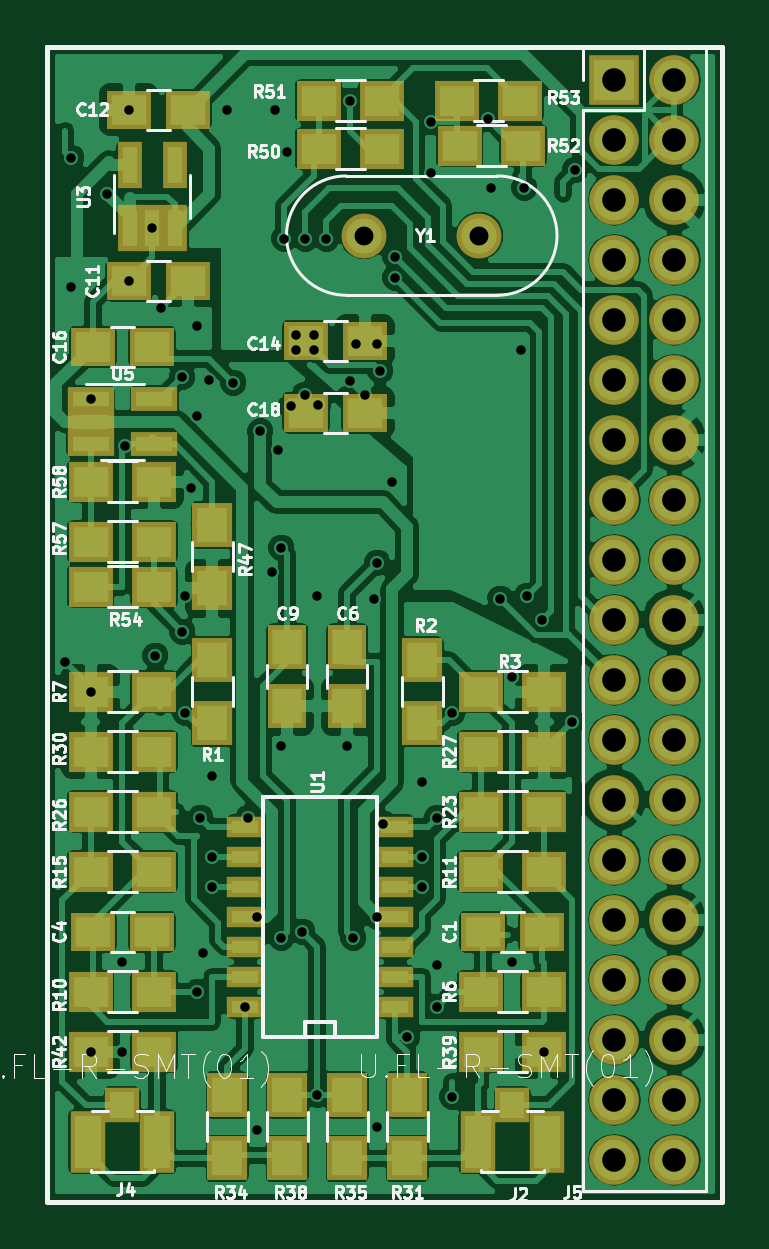
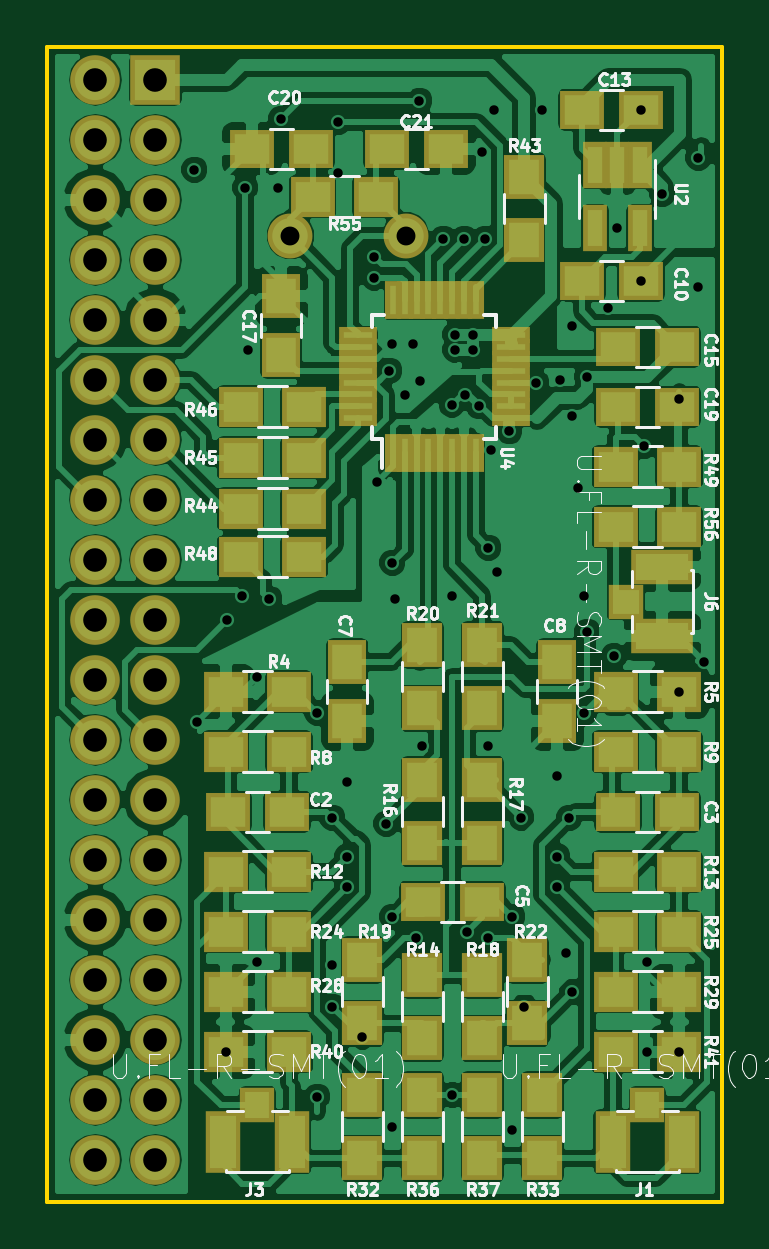
Circuit board: 10 layer files. Board 28.6 x 48.9 mm.
- bottom_copper: everythingAmplifier-B.Cu.gbl (187313 bytes)
- bottom_mask: everythingAmplifier-B.Mask.gbs (5333 bytes)
- paste: everythingAmplifier-B.Paste.gbp (4202 bytes)
- bottom_silk: everythingAmplifier-B.SilkS.gbo (60441 bytes)
- outline: everythingAmplifier-Edge.Cuts.gm1 (493 bytes)
- top_copper: everythingAmplifier-F.Cu.gtl (155486 bytes)
- top_mask: everythingAmplifier-F.Mask.gts (4350 bytes)
- paste: everythingAmplifier-F.Paste.gtp (3219 bytes)
- top_silk: everythingAmplifier-F.SilkS.gto (48312 bytes)
- drill: everythingAmplifier.drl (2331 bytes)

=== bottom_copper: everythingAmplifier-B.Cu.gbl (187313 bytes, source omitted) ===
=== bottom_mask: everythingAmplifier-B.Mask.gbs ===
G04 #@! TF.FileFunction,Soldermask,Bot*
%FSLAX46Y46*%
G04 Gerber Fmt 4.6, Leading zero omitted, Abs format (unit mm)*
G04 Created by KiCad (PCBNEW 4.0.6) date 08/04/17 15:07:46*
%MOMM*%
%LPD*%
G01*
G04 APERTURE LIST*
%ADD10C,0.100000*%
%ADD11R,1.650000X1.900000*%
%ADD12R,1.900000X1.650000*%
%ADD13R,1.700000X1.900000*%
%ADD14R,1.050000X1.960000*%
%ADD15R,1.900000X1.700000*%
%ADD16C,1.900000*%
%ADD17R,1.500000X2.650000*%
%ADD18R,1.450000X1.500000*%
%ADD19R,2.650000X1.500000*%
%ADD20R,1.500000X1.450000*%
%ADD21R,0.680000X1.600000*%
%ADD22R,1.600000X0.680000*%
%ADD23R,2.100000X2.100000*%
%ADD24O,2.100000X2.100000*%
G04 APERTURE END LIST*
D10*
D11*
X161925000Y-120670000D03*
X161925000Y-123170000D03*
D12*
X164485000Y-127000000D03*
X166985000Y-127000000D03*
D13*
X161290000Y-133270000D03*
X161290000Y-135970000D03*
X156210000Y-138985000D03*
X156210000Y-141685000D03*
D14*
X149545000Y-99615000D03*
X150495000Y-99615000D03*
X151445000Y-99615000D03*
X151445000Y-102315000D03*
X149545000Y-102315000D03*
D15*
X150575000Y-121920000D03*
X147875000Y-121920000D03*
D13*
X156210000Y-133905000D03*
X156210000Y-136605000D03*
D12*
X158730000Y-130810000D03*
X156230000Y-130810000D03*
D16*
X164338000Y-102616000D03*
X159458000Y-102616000D03*
D15*
X163750000Y-112014000D03*
X166450000Y-112014000D03*
D13*
X158750000Y-119935000D03*
X158750000Y-122635000D03*
D12*
X150475000Y-127000000D03*
X147975000Y-127000000D03*
D11*
X153035000Y-120670000D03*
X153035000Y-123170000D03*
D12*
X151999000Y-104521000D03*
X149499000Y-104521000D03*
X151999000Y-97282000D03*
X149499000Y-97282000D03*
X150475000Y-107315000D03*
X147975000Y-107315000D03*
D11*
X164719000Y-105176000D03*
X164719000Y-107676000D03*
D12*
X147975000Y-109855000D03*
X150475000Y-109855000D03*
X163469000Y-98933000D03*
X165969000Y-98933000D03*
X160254000Y-98933000D03*
X157754000Y-98933000D03*
D17*
X147750000Y-140970000D03*
X150700000Y-140970000D03*
D18*
X149225000Y-139420000D03*
D17*
X164260000Y-140970000D03*
X167210000Y-140970000D03*
D18*
X165735000Y-139420000D03*
D19*
X148590000Y-116635000D03*
X148590000Y-119585000D03*
D20*
X150140000Y-118110000D03*
D15*
X164385000Y-121920000D03*
X167085000Y-121920000D03*
X167085000Y-124460000D03*
X164385000Y-124460000D03*
X147875000Y-124460000D03*
X150575000Y-124460000D03*
X164385000Y-129540000D03*
X167085000Y-129540000D03*
X150575000Y-129540000D03*
X147875000Y-129540000D03*
D13*
X158750000Y-133905000D03*
X158750000Y-136605000D03*
X158750000Y-128350000D03*
X158750000Y-125650000D03*
X156210000Y-128350000D03*
X156210000Y-125650000D03*
X156210000Y-119935000D03*
X156210000Y-122635000D03*
X154305000Y-133270000D03*
X154305000Y-135970000D03*
D15*
X164385000Y-132080000D03*
X167085000Y-132080000D03*
X150575000Y-132080000D03*
X147875000Y-132080000D03*
X167085000Y-134620000D03*
X164385000Y-134620000D03*
X147875000Y-134620000D03*
X150575000Y-134620000D03*
D13*
X161290000Y-138985000D03*
X161290000Y-141685000D03*
X153670000Y-138985000D03*
X153670000Y-141685000D03*
X158750000Y-138985000D03*
X158750000Y-141685000D03*
D15*
X167085000Y-137160000D03*
X164385000Y-137160000D03*
X147875000Y-137160000D03*
X150575000Y-137160000D03*
D13*
X154432000Y-100123000D03*
X154432000Y-102823000D03*
D15*
X163750000Y-114173000D03*
X166450000Y-114173000D03*
X163750000Y-109855000D03*
X166450000Y-109855000D03*
X163750000Y-116205000D03*
X166450000Y-116205000D03*
X147875000Y-112395000D03*
X150575000Y-112395000D03*
X160702000Y-100965000D03*
X163402000Y-100965000D03*
X150575000Y-114935000D03*
X147875000Y-114935000D03*
D21*
X159992000Y-111835000D03*
X159492000Y-111835000D03*
X158992000Y-111835000D03*
X158492000Y-111835000D03*
X157992000Y-111835000D03*
X157492000Y-111835000D03*
X156992000Y-111835000D03*
X156492000Y-111835000D03*
D22*
X154992000Y-110335000D03*
X154992000Y-109835000D03*
X154992000Y-109335000D03*
X154992000Y-108835000D03*
X154992000Y-108335000D03*
X154992000Y-107835000D03*
X154992000Y-107335000D03*
X154992000Y-106835000D03*
D21*
X156492000Y-105335000D03*
X156992000Y-105335000D03*
X157492000Y-105335000D03*
X157992000Y-105335000D03*
X158492000Y-105335000D03*
X158992000Y-105335000D03*
X159492000Y-105335000D03*
X159992000Y-105335000D03*
D22*
X161492000Y-106835000D03*
X161492000Y-107335000D03*
X161492000Y-107835000D03*
X161492000Y-108335000D03*
X161492000Y-108835000D03*
X161492000Y-109335000D03*
X161492000Y-109835000D03*
X161492000Y-110335000D03*
D23*
X170053000Y-96012000D03*
D24*
X172593000Y-96012000D03*
X170053000Y-98552000D03*
X172593000Y-98552000D03*
X170053000Y-101092000D03*
X172593000Y-101092000D03*
X170053000Y-103632000D03*
X172593000Y-103632000D03*
X170053000Y-106172000D03*
X172593000Y-106172000D03*
X170053000Y-108712000D03*
X172593000Y-108712000D03*
X170053000Y-111252000D03*
X172593000Y-111252000D03*
X170053000Y-113792000D03*
X172593000Y-113792000D03*
X170053000Y-116332000D03*
X172593000Y-116332000D03*
X170053000Y-118872000D03*
X172593000Y-118872000D03*
X170053000Y-121412000D03*
X172593000Y-121412000D03*
X170053000Y-123952000D03*
X172593000Y-123952000D03*
X170053000Y-126492000D03*
X172593000Y-126492000D03*
X170053000Y-129032000D03*
X172593000Y-129032000D03*
X170053000Y-131572000D03*
X172593000Y-131572000D03*
X170053000Y-134112000D03*
X172593000Y-134112000D03*
X170053000Y-136652000D03*
X172593000Y-136652000D03*
X170053000Y-139192000D03*
X172593000Y-139192000D03*
X170053000Y-141732000D03*
X172593000Y-141732000D03*
M02*

=== paste: everythingAmplifier-B.Paste.gbp ===
G04 #@! TF.FileFunction,Paste,Bot*
%FSLAX46Y46*%
G04 Gerber Fmt 4.6, Leading zero omitted, Abs format (unit mm)*
G04 Created by KiCad (PCBNEW 4.0.6) date 08/04/17 15:07:46*
%MOMM*%
%LPD*%
G01*
G04 APERTURE LIST*
%ADD10C,0.100000*%
%ADD11R,1.250000X1.500000*%
%ADD12R,1.500000X1.250000*%
%ADD13R,1.300000X1.500000*%
%ADD14R,0.650000X1.560000*%
%ADD15R,1.500000X1.300000*%
%ADD16R,1.100000X2.250000*%
%ADD17R,1.050000X1.100000*%
%ADD18R,2.250000X1.100000*%
%ADD19R,1.100000X1.050000*%
%ADD20R,0.280000X1.200000*%
%ADD21R,1.200000X0.280000*%
G04 APERTURE END LIST*
D10*
D11*
X161925000Y-120670000D03*
X161925000Y-123170000D03*
D12*
X164485000Y-127000000D03*
X166985000Y-127000000D03*
D13*
X161290000Y-133270000D03*
X161290000Y-135970000D03*
X156210000Y-138985000D03*
X156210000Y-141685000D03*
D14*
X149545000Y-99615000D03*
X150495000Y-99615000D03*
X151445000Y-99615000D03*
X151445000Y-102315000D03*
X149545000Y-102315000D03*
D15*
X150575000Y-121920000D03*
X147875000Y-121920000D03*
D13*
X156210000Y-133905000D03*
X156210000Y-136605000D03*
D12*
X158730000Y-130810000D03*
X156230000Y-130810000D03*
D15*
X163750000Y-112014000D03*
X166450000Y-112014000D03*
D13*
X158750000Y-119935000D03*
X158750000Y-122635000D03*
D12*
X150475000Y-127000000D03*
X147975000Y-127000000D03*
D11*
X153035000Y-120670000D03*
X153035000Y-123170000D03*
D12*
X151999000Y-104521000D03*
X149499000Y-104521000D03*
X151999000Y-97282000D03*
X149499000Y-97282000D03*
X150475000Y-107315000D03*
X147975000Y-107315000D03*
D11*
X164719000Y-105176000D03*
X164719000Y-107676000D03*
D12*
X147975000Y-109855000D03*
X150475000Y-109855000D03*
X163469000Y-98933000D03*
X165969000Y-98933000D03*
X160254000Y-98933000D03*
X157754000Y-98933000D03*
D16*
X147750000Y-140970000D03*
X150700000Y-140970000D03*
D17*
X149225000Y-139420000D03*
D16*
X164260000Y-140970000D03*
X167210000Y-140970000D03*
D17*
X165735000Y-139420000D03*
D18*
X148590000Y-116635000D03*
X148590000Y-119585000D03*
D19*
X150140000Y-118110000D03*
D15*
X164385000Y-121920000D03*
X167085000Y-121920000D03*
X167085000Y-124460000D03*
X164385000Y-124460000D03*
X147875000Y-124460000D03*
X150575000Y-124460000D03*
X164385000Y-129540000D03*
X167085000Y-129540000D03*
X150575000Y-129540000D03*
X147875000Y-129540000D03*
D13*
X158750000Y-133905000D03*
X158750000Y-136605000D03*
X158750000Y-128350000D03*
X158750000Y-125650000D03*
X156210000Y-128350000D03*
X156210000Y-125650000D03*
X156210000Y-119935000D03*
X156210000Y-122635000D03*
X154305000Y-133270000D03*
X154305000Y-135970000D03*
D15*
X164385000Y-132080000D03*
X167085000Y-132080000D03*
X150575000Y-132080000D03*
X147875000Y-132080000D03*
X167085000Y-134620000D03*
X164385000Y-134620000D03*
X147875000Y-134620000D03*
X150575000Y-134620000D03*
D13*
X161290000Y-138985000D03*
X161290000Y-141685000D03*
X153670000Y-138985000D03*
X153670000Y-141685000D03*
X158750000Y-138985000D03*
X158750000Y-141685000D03*
D15*
X167085000Y-137160000D03*
X164385000Y-137160000D03*
X147875000Y-137160000D03*
X150575000Y-137160000D03*
D13*
X154432000Y-100123000D03*
X154432000Y-102823000D03*
D15*
X163750000Y-114173000D03*
X166450000Y-114173000D03*
X163750000Y-109855000D03*
X166450000Y-109855000D03*
X163750000Y-116205000D03*
X166450000Y-116205000D03*
X147875000Y-112395000D03*
X150575000Y-112395000D03*
X160702000Y-100965000D03*
X163402000Y-100965000D03*
X150575000Y-114935000D03*
X147875000Y-114935000D03*
D20*
X159992000Y-111835000D03*
X159492000Y-111835000D03*
X158992000Y-111835000D03*
X158492000Y-111835000D03*
X157992000Y-111835000D03*
X157492000Y-111835000D03*
X156992000Y-111835000D03*
X156492000Y-111835000D03*
D21*
X154992000Y-110335000D03*
X154992000Y-109835000D03*
X154992000Y-109335000D03*
X154992000Y-108835000D03*
X154992000Y-108335000D03*
X154992000Y-107835000D03*
X154992000Y-107335000D03*
X154992000Y-106835000D03*
D20*
X156492000Y-105335000D03*
X156992000Y-105335000D03*
X157492000Y-105335000D03*
X157992000Y-105335000D03*
X158492000Y-105335000D03*
X158992000Y-105335000D03*
X159492000Y-105335000D03*
X159992000Y-105335000D03*
D21*
X161492000Y-106835000D03*
X161492000Y-107335000D03*
X161492000Y-107835000D03*
X161492000Y-108335000D03*
X161492000Y-108835000D03*
X161492000Y-109335000D03*
X161492000Y-109835000D03*
X161492000Y-110335000D03*
M02*

=== bottom_silk: everythingAmplifier-B.SilkS.gbo (60441 bytes, source omitted) ===
=== outline: everythingAmplifier-Edge.Cuts.gm1 ===
G04 #@! TF.FileFunction,Profile,NP*
%FSLAX46Y46*%
G04 Gerber Fmt 4.6, Leading zero omitted, Abs format (unit mm)*
G04 Created by KiCad (PCBNEW 4.0.6) date 08/04/17 15:07:46*
%MOMM*%
%LPD*%
G01*
G04 APERTURE LIST*
%ADD10C,0.100000*%
%ADD11C,0.150000*%
G04 APERTURE END LIST*
D10*
D11*
X146050000Y-143510000D02*
X146050000Y-94615000D01*
X174625000Y-143510000D02*
X146050000Y-143510000D01*
X174625000Y-94615000D02*
X174625000Y-143510000D01*
X146050000Y-94615000D02*
X174625000Y-94615000D01*
M02*

=== top_copper: everythingAmplifier-F.Cu.gtl (155486 bytes, source omitted) ===
=== top_mask: everythingAmplifier-F.Mask.gts ===
G04 #@! TF.FileFunction,Soldermask,Top*
%FSLAX46Y46*%
G04 Gerber Fmt 4.6, Leading zero omitted, Abs format (unit mm)*
G04 Created by KiCad (PCBNEW 4.0.6) date 08/04/17 15:07:46*
%MOMM*%
%LPD*%
G01*
G04 APERTURE LIST*
%ADD10C,0.100000*%
%ADD11R,1.543000X0.908000*%
%ADD12R,1.650000X1.900000*%
%ADD13R,1.700000X1.900000*%
%ADD14C,1.900000*%
%ADD15R,1.900000X1.650000*%
%ADD16R,1.960000X1.050000*%
%ADD17R,1.900000X1.700000*%
%ADD18R,1.500000X2.650000*%
%ADD19R,1.450000X1.500000*%
%ADD20R,1.050000X1.960000*%
%ADD21R,2.100000X2.100000*%
%ADD22O,2.100000X2.100000*%
G04 APERTURE END LIST*
D10*
D11*
X160782000Y-135255000D03*
X160782000Y-133985000D03*
X160782000Y-132715000D03*
X160782000Y-131445000D03*
X160782000Y-130175000D03*
X160782000Y-128905000D03*
X160782000Y-127635000D03*
X154432000Y-127635000D03*
X154432000Y-128905000D03*
X154432000Y-131445000D03*
X154432000Y-132715000D03*
X154432000Y-133985000D03*
X154432000Y-135255000D03*
X154432000Y-130175000D03*
D12*
X158750000Y-120035000D03*
X158750000Y-122535000D03*
D13*
X153035000Y-123270000D03*
X153035000Y-120570000D03*
D14*
X164338000Y-102616000D03*
X159458000Y-102616000D03*
D15*
X164485000Y-132080000D03*
X166985000Y-132080000D03*
D16*
X147875000Y-109540000D03*
X147875000Y-110490000D03*
X147875000Y-111440000D03*
X150575000Y-111440000D03*
X150575000Y-109540000D03*
D17*
X164385000Y-127000000D03*
X167085000Y-127000000D03*
X164385000Y-121920000D03*
X167085000Y-121920000D03*
X167085000Y-134620000D03*
X164385000Y-134620000D03*
D13*
X156210000Y-138985000D03*
X156210000Y-141685000D03*
D17*
X167085000Y-137160000D03*
X164385000Y-137160000D03*
D13*
X161290000Y-138985000D03*
X161290000Y-141685000D03*
D15*
X150475000Y-132080000D03*
X147975000Y-132080000D03*
D12*
X156210000Y-120035000D03*
X156210000Y-122535000D03*
D15*
X151999000Y-104521000D03*
X149499000Y-104521000D03*
X151999000Y-97282000D03*
X149499000Y-97282000D03*
X159492000Y-107061000D03*
X156992000Y-107061000D03*
X147975000Y-107315000D03*
X150475000Y-107315000D03*
X156992000Y-110109000D03*
X159492000Y-110109000D03*
D18*
X167210000Y-140970000D03*
X164260000Y-140970000D03*
D19*
X165735000Y-139420000D03*
D18*
X150700000Y-140970000D03*
X147750000Y-140970000D03*
D19*
X149225000Y-139420000D03*
D13*
X161925000Y-123270000D03*
X161925000Y-120570000D03*
D17*
X150575000Y-121920000D03*
X147875000Y-121920000D03*
X147875000Y-134620000D03*
X150575000Y-134620000D03*
X164385000Y-129540000D03*
X167085000Y-129540000D03*
X150575000Y-129540000D03*
X147875000Y-129540000D03*
X150575000Y-127000000D03*
X147875000Y-127000000D03*
X167085000Y-124460000D03*
X164385000Y-124460000D03*
X147875000Y-124460000D03*
X150575000Y-124460000D03*
D13*
X153670000Y-138985000D03*
X153670000Y-141685000D03*
X158750000Y-138985000D03*
X158750000Y-141685000D03*
D17*
X147875000Y-137160000D03*
X150575000Y-137160000D03*
D13*
X153035000Y-114855000D03*
X153035000Y-117555000D03*
D17*
X160227000Y-98933000D03*
X157527000Y-98933000D03*
X160227000Y-96901000D03*
X157527000Y-96901000D03*
X166196000Y-98806000D03*
X163496000Y-98806000D03*
X166069000Y-96901000D03*
X163369000Y-96901000D03*
X147875000Y-117475000D03*
X150575000Y-117475000D03*
X147875000Y-115570000D03*
X150575000Y-115570000D03*
X150575000Y-113030000D03*
X147875000Y-113030000D03*
D20*
X149545000Y-102315000D03*
X150495000Y-102315000D03*
X151445000Y-102315000D03*
X151445000Y-99615000D03*
X149545000Y-99615000D03*
D21*
X170053000Y-96012000D03*
D22*
X172593000Y-96012000D03*
X170053000Y-98552000D03*
X172593000Y-98552000D03*
X170053000Y-101092000D03*
X172593000Y-101092000D03*
X170053000Y-103632000D03*
X172593000Y-103632000D03*
X170053000Y-106172000D03*
X172593000Y-106172000D03*
X170053000Y-108712000D03*
X172593000Y-108712000D03*
X170053000Y-111252000D03*
X172593000Y-111252000D03*
X170053000Y-113792000D03*
X172593000Y-113792000D03*
X170053000Y-116332000D03*
X172593000Y-116332000D03*
X170053000Y-118872000D03*
X172593000Y-118872000D03*
X170053000Y-121412000D03*
X172593000Y-121412000D03*
X170053000Y-123952000D03*
X172593000Y-123952000D03*
X170053000Y-126492000D03*
X172593000Y-126492000D03*
X170053000Y-129032000D03*
X172593000Y-129032000D03*
X170053000Y-131572000D03*
X172593000Y-131572000D03*
X170053000Y-134112000D03*
X172593000Y-134112000D03*
X170053000Y-136652000D03*
X172593000Y-136652000D03*
X170053000Y-139192000D03*
X172593000Y-139192000D03*
X170053000Y-141732000D03*
X172593000Y-141732000D03*
M02*

=== paste: everythingAmplifier-F.Paste.gtp ===
G04 #@! TF.FileFunction,Paste,Top*
%FSLAX46Y46*%
G04 Gerber Fmt 4.6, Leading zero omitted, Abs format (unit mm)*
G04 Created by KiCad (PCBNEW 4.0.6) date 08/04/17 15:07:46*
%MOMM*%
%LPD*%
G01*
G04 APERTURE LIST*
%ADD10C,0.100000*%
%ADD11R,1.143000X0.508000*%
%ADD12R,1.250000X1.500000*%
%ADD13R,1.300000X1.500000*%
%ADD14R,1.500000X1.250000*%
%ADD15R,1.560000X0.650000*%
%ADD16R,1.500000X1.300000*%
%ADD17R,1.100000X2.250000*%
%ADD18R,1.050000X1.100000*%
%ADD19R,0.650000X1.560000*%
G04 APERTURE END LIST*
D10*
D11*
X160782000Y-135255000D03*
X160782000Y-133985000D03*
X160782000Y-132715000D03*
X160782000Y-131445000D03*
X160782000Y-130175000D03*
X160782000Y-128905000D03*
X160782000Y-127635000D03*
X154432000Y-127635000D03*
X154432000Y-128905000D03*
X154432000Y-131445000D03*
X154432000Y-132715000D03*
X154432000Y-133985000D03*
X154432000Y-135255000D03*
X154432000Y-130175000D03*
D12*
X158750000Y-120035000D03*
X158750000Y-122535000D03*
D13*
X153035000Y-123270000D03*
X153035000Y-120570000D03*
D14*
X164485000Y-132080000D03*
X166985000Y-132080000D03*
D15*
X147875000Y-109540000D03*
X147875000Y-110490000D03*
X147875000Y-111440000D03*
X150575000Y-111440000D03*
X150575000Y-109540000D03*
D16*
X164385000Y-127000000D03*
X167085000Y-127000000D03*
X164385000Y-121920000D03*
X167085000Y-121920000D03*
X167085000Y-134620000D03*
X164385000Y-134620000D03*
D13*
X156210000Y-138985000D03*
X156210000Y-141685000D03*
D16*
X167085000Y-137160000D03*
X164385000Y-137160000D03*
D13*
X161290000Y-138985000D03*
X161290000Y-141685000D03*
D14*
X150475000Y-132080000D03*
X147975000Y-132080000D03*
D12*
X156210000Y-120035000D03*
X156210000Y-122535000D03*
D14*
X151999000Y-104521000D03*
X149499000Y-104521000D03*
X151999000Y-97282000D03*
X149499000Y-97282000D03*
X159492000Y-107061000D03*
X156992000Y-107061000D03*
X147975000Y-107315000D03*
X150475000Y-107315000D03*
X156992000Y-110109000D03*
X159492000Y-110109000D03*
D17*
X167210000Y-140970000D03*
X164260000Y-140970000D03*
D18*
X165735000Y-139420000D03*
D17*
X150700000Y-140970000D03*
X147750000Y-140970000D03*
D18*
X149225000Y-139420000D03*
D13*
X161925000Y-123270000D03*
X161925000Y-120570000D03*
D16*
X150575000Y-121920000D03*
X147875000Y-121920000D03*
X147875000Y-134620000D03*
X150575000Y-134620000D03*
X164385000Y-129540000D03*
X167085000Y-129540000D03*
X150575000Y-129540000D03*
X147875000Y-129540000D03*
X150575000Y-127000000D03*
X147875000Y-127000000D03*
X167085000Y-124460000D03*
X164385000Y-124460000D03*
X147875000Y-124460000D03*
X150575000Y-124460000D03*
D13*
X153670000Y-138985000D03*
X153670000Y-141685000D03*
X158750000Y-138985000D03*
X158750000Y-141685000D03*
D16*
X147875000Y-137160000D03*
X150575000Y-137160000D03*
D13*
X153035000Y-114855000D03*
X153035000Y-117555000D03*
D16*
X160227000Y-98933000D03*
X157527000Y-98933000D03*
X160227000Y-96901000D03*
X157527000Y-96901000D03*
X166196000Y-98806000D03*
X163496000Y-98806000D03*
X166069000Y-96901000D03*
X163369000Y-96901000D03*
X147875000Y-117475000D03*
X150575000Y-117475000D03*
X147875000Y-115570000D03*
X150575000Y-115570000D03*
X150575000Y-113030000D03*
X147875000Y-113030000D03*
D19*
X149545000Y-102315000D03*
X150495000Y-102315000D03*
X151445000Y-102315000D03*
X151445000Y-99615000D03*
X149545000Y-99615000D03*
M02*

=== top_silk: everythingAmplifier-F.SilkS.gto (48312 bytes, source omitted) ===
=== drill: everythingAmplifier.drl ===
M48
;DRILL file {KiCad 4.0.6} date 08/04/17 15:07:48
;FORMAT={3:3/ absolute / metric / suppress leading zeros}
FMAT,2
METRIC,TZ
T1C0.400
T2C0.800
T3C1.000
%
G90
G05
M71
T1
X146812Y-120650
X147066Y-99314
X147066Y-104775
X147875Y-109540
X147875Y-121920
X147875Y-137160
X148590Y-100838
X149225Y-133350
X149225Y-137160
X149352Y-111506
X149499Y-97282
X149499Y-104521
X150495Y-102315
X150622Y-120396
X150876Y-105664
X151765Y-108585
X151765Y-119380
X151892Y-117856
X151892Y-122809
X152146Y-113284
X152400Y-106426
X152400Y-110236
X152400Y-134620
X152527Y-127254
X152654Y-132969
X152908Y-108712
X153035Y-125476
X153035Y-128905
X153035Y-130175
X153670Y-97282
X153924Y-108839
X154432Y-135255
X154559Y-127254
X154940Y-131445
X154940Y-140462
X155067Y-110896
X155575Y-116840
X155702Y-97282
X155829Y-111684
X155956Y-115824
X155956Y-124206
X155956Y-132334
X156083Y-102743
X156210Y-99060
X156362Y-109830
X156591Y-106807
X156591Y-107442
X156845Y-132080
X156947Y-109347
X156972Y-102743
X157353Y-106807
X157353Y-107442
X157480Y-117856
X157480Y-138985
X157505Y-109779
X157861Y-102743
X158750Y-124206
X158852Y-108788
X158877Y-96901
X159004Y-132334
X159131Y-107188
X159492Y-109352
X159893Y-117983
X160020Y-107188
X160020Y-116459
X160020Y-131445
X160020Y-140335
X160147Y-108331
X160274Y-127508
X160655Y-113030
X160782Y-103505
X160782Y-104394
X161290Y-136525
X161925Y-125730
X161925Y-128905
X161925Y-130175
X162306Y-97790
X162306Y-99949
X162560Y-127254
X162560Y-133477
X162560Y-135255
X163195Y-122809
X163195Y-139065
X164719Y-97663
X164846Y-100584
X165227Y-117983
X165735Y-121285
X165735Y-133350
X166116Y-107442
X166243Y-100584
X166370Y-117856
X167005Y-118872
X167085Y-137160
X168275Y-123190
X168402Y-99822
T2
X159458Y-102616
X164338Y-102616
T3
X170053Y-96012
X170053Y-98552
X170053Y-101092
X170053Y-103632
X170053Y-106172
X170053Y-108712
X170053Y-111252
X170053Y-113792
X170053Y-116332
X170053Y-118872
X170053Y-121412
X170053Y-123952
X170053Y-126492
X170053Y-129032
X170053Y-131572
X170053Y-134112
X170053Y-136652
X170053Y-139192
X170053Y-141732
X172593Y-96012
X172593Y-98552
X172593Y-101092
X172593Y-103632
X172593Y-106172
X172593Y-108712
X172593Y-111252
X172593Y-113792
X172593Y-116332
X172593Y-118872
X172593Y-121412
X172593Y-123952
X172593Y-126492
X172593Y-129032
X172593Y-131572
X172593Y-134112
X172593Y-136652
X172593Y-139192
X172593Y-141732
T0
M30

